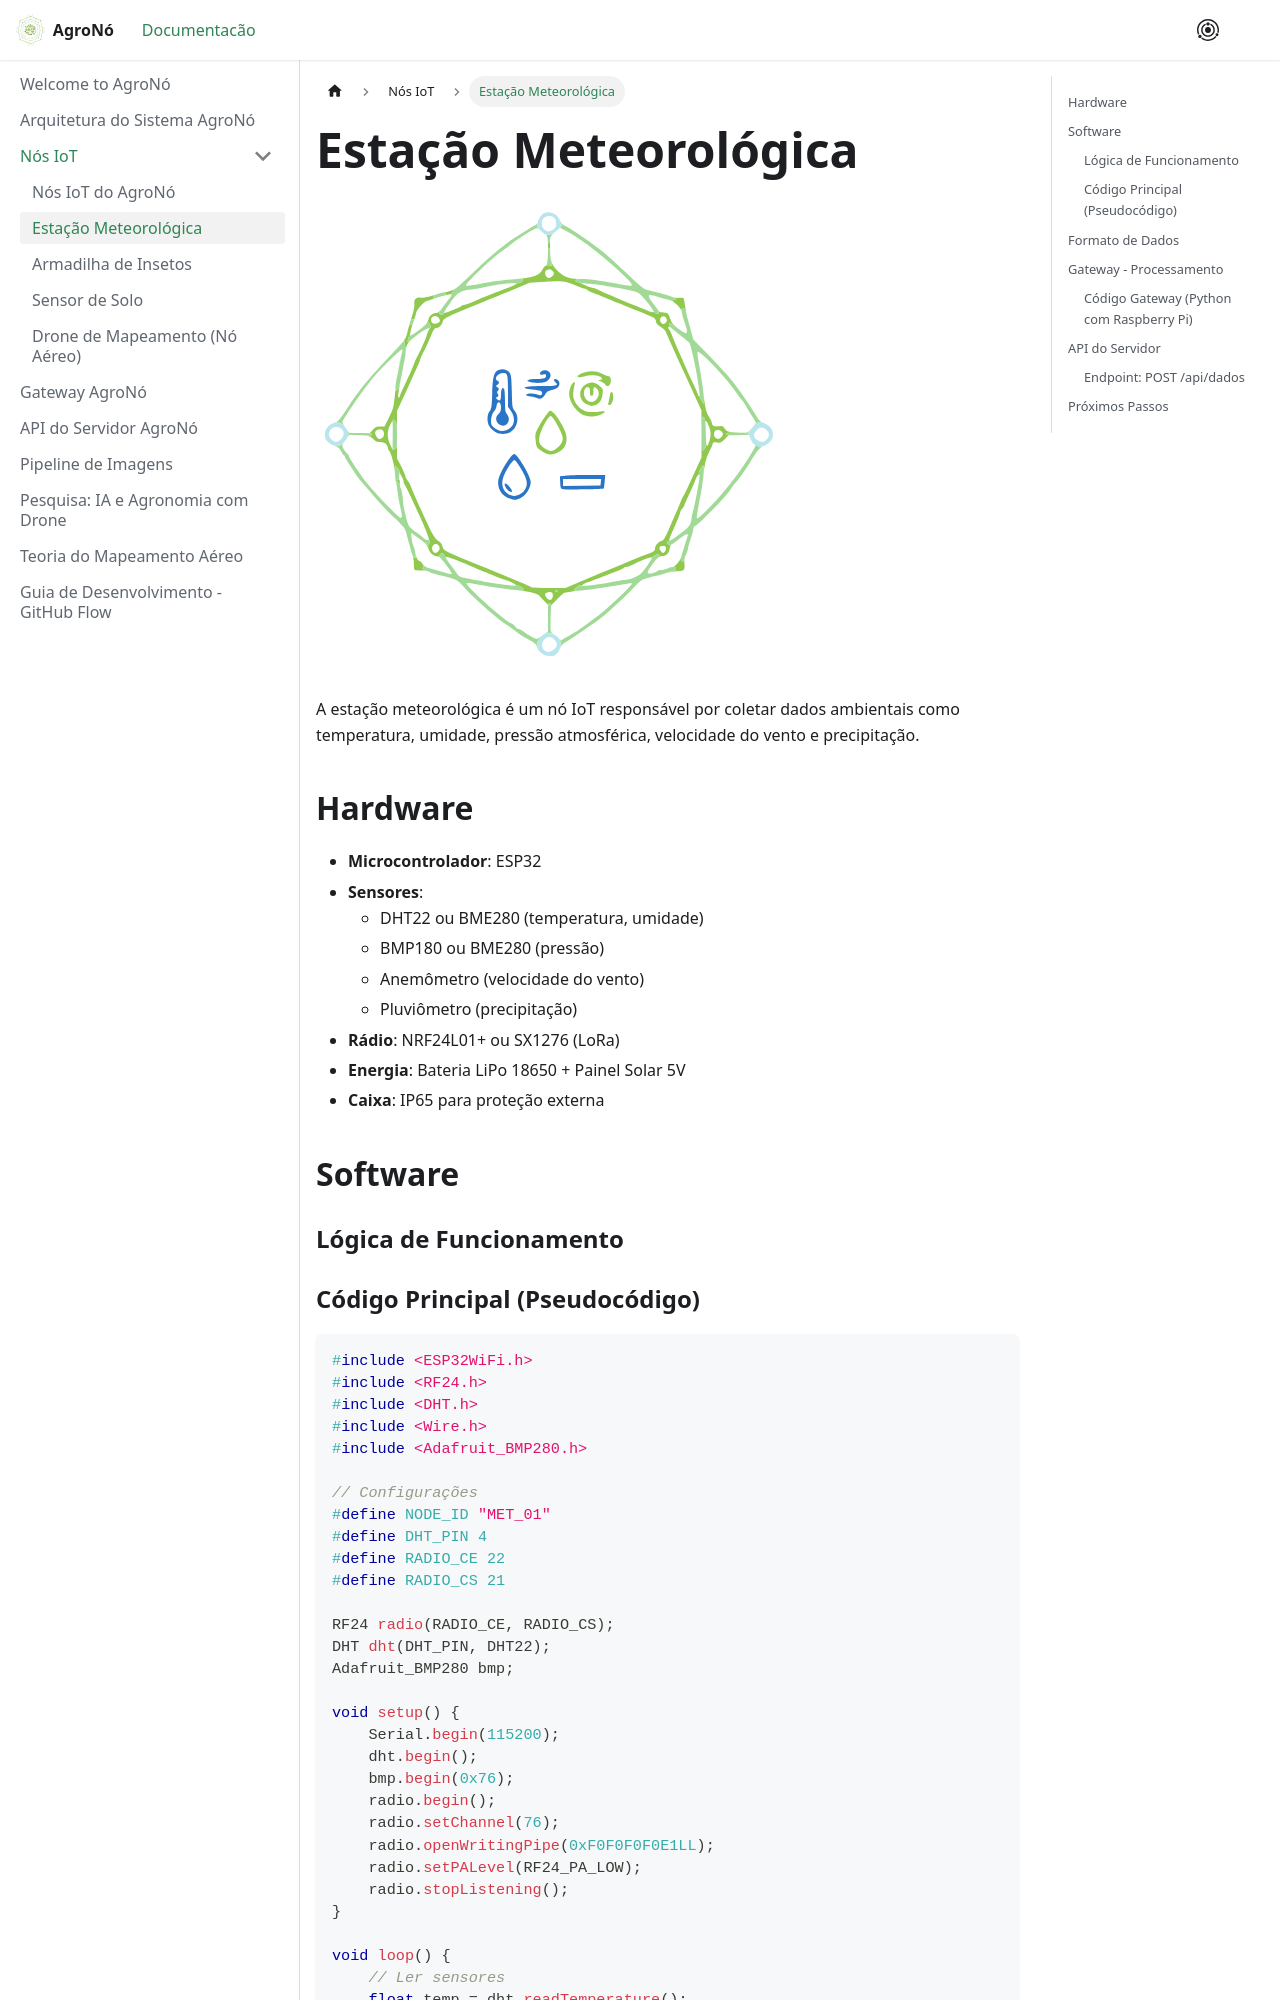

repository: PatrickCalorioCarvalho/AgroNo · page: docs/nodes/weather-station/index.html · generator: docusaurus

---
sources:
  - index
---
# Estação Meteorológica

![Estação Meteorológica](pathname:///AgroNo/img/weather-station.svg)

A estação meteorológica é um nó IoT responsável por coletar dados ambientais como temperatura, umidade, pressão atmosférica, velocidade do vento e precipitação.

## Hardware

- **Microcontrolador**: ESP32
- **Sensores**:
  - DHT22 ou BME280 (temperatura, umidade)
  - BMP180 ou BME280 (pressão)
  - Anemômetro (velocidade do vento)
  - Pluviômetro (precipitação)
- **Rádio**: NRF24L01+ ou SX1276 (LoRa)
- **Energia**: Bateria LiPo 18650 + Painel Solar 5V
- **Caixa**: IP65 para proteção externa

## Software

### Lógica de Funcionamento

```mermaid
stateDiagram-v2
    [*] --> Inicialização
    Inicialização --> DeepSleep: Configurado
    DeepSleep --> Acordar: Timer ou Evento
    Acordar --> LerSensores
    LerSensores --> ProcessarDados
    ProcessarDados --> EnviarDados
    EnviarDados --> DeepSleep
```
